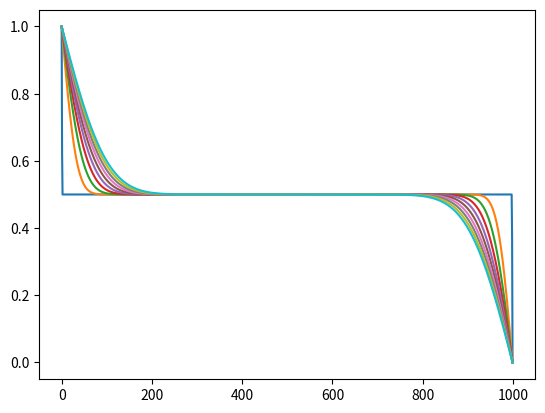

Here is the Python script that generated this plot:
import numpy as np
import matplotlib.pyplot as plt
import sys

# Number of spatial cells
Nx = int(1e3)
# Size of each cell
dx = 1
# Number of time intervals
Nt = int(1e4)
# Time interval
dt = 1
# Diffusion constant
D = 0.25

# Constant k
k = D*dt/(dx*dx)

print('k = ', k)

if (k > 0 and k < 0.5):
	print('Constant k is within bounds.')
else:
	print('Constant k is not within bounds.')
	sys.exit(1)

# Initial state
f = 0.5*np.ones(Nx)
# Boundary conditions
f[0] = 1
f[-1] = 0
# New state
fn = np.copy(f)

for nt in range(Nt):
	for nx in range(1,Nx-1):
		fn[nx] = f[nx] + k*(f[nx+1]-2*f[nx]+f[nx-1])
	f = fn
	if nt % 1e3 == 0:
		plt.plot(f)
		plt.show()
